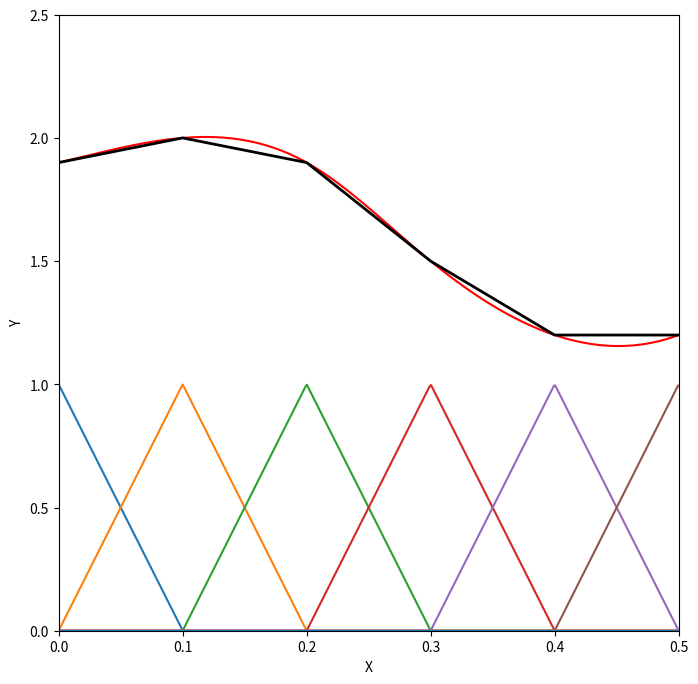

Recreate this plot in Python.
from pylab import *
from numpy import linspace,log
from matplotlib.pyplot import *
from scipy.interpolate import make_interp_spline, BSpline

#0matplotlib.pyplot.xkcd()

def f(x,a,b):
    if x<a:
        return 0
    elif x<(a+b)*0.5:
        return (x-a)*2/(b-a)
    elif x<b:
        return (b-x)*2*1.0/(b-a)
    else:
        return 0

fig = figure(figsize=(8,8))
ax = fig.add_subplot(111)

xmin, xmax, ymin, ymax=0,0.5,0,2.5
ax.set_xlim(xmin,xmax)
ax.set_ylim(ymin,ymax)
#ax.spines['right'].set_color('none')
#ax.spines['top'].set_color('none')
#ax.xaxis.set_ticks_position('bottom')
#ax.spines['bottom'].set_position(('data',0))
#ax.yaxis.set_ticks_position('left')
#ax.spines['left'].set_position(('data',0))
ax.set_xlabel('X')
ax.set_ylabel('Y')
#ax.text( xmax+0.02, 0, 'X', ha='left')
#ax.text(0, ymax+0.02, 'Y', ha='left')


X = np.linspace(0, 1, 1000,endpoint=True)
for j in (0,0.1,0.2,0.3,0.4,0.5,0.6,0.7,0.8,0.9,1):
    Y = [f(i,j-0.1,j+0.1) for i in X]
    plot(X,Y)

XD=[0,0.1,0.2,0.3,0.4,0.5,0.6,0.7,0.8,0.9,1]
XD=[0,0.1,0.2,0.3,0.4,0.5]
YD=[1.5-2*x**2+2*x for x in XD]


YD=[2-10*(x-0.1)**2 for x in XD]
YD[3]=1.5
YD[4]=1.2
YD[5]=1.2

Xs = np.linspace(0, 0.5, 300,endpoint=True)
spl = make_interp_spline(XD, YD, k=3) #BSpline object
power_smooth = spl(Xs)


Y=[2-10*(x-0.1)**2 for x in X]

#plot (X,Y, color='r', linewidth=2)
plot (Xs, power_smooth, color='r')
plot (XD,YD, color='k', linewidth=2)

fig.savefig("fem.png",bbox_inches="tight", pad_inches=.15)
fig.savefig("fem.svg",bbox_inches="tight", pad_inches=.15)

